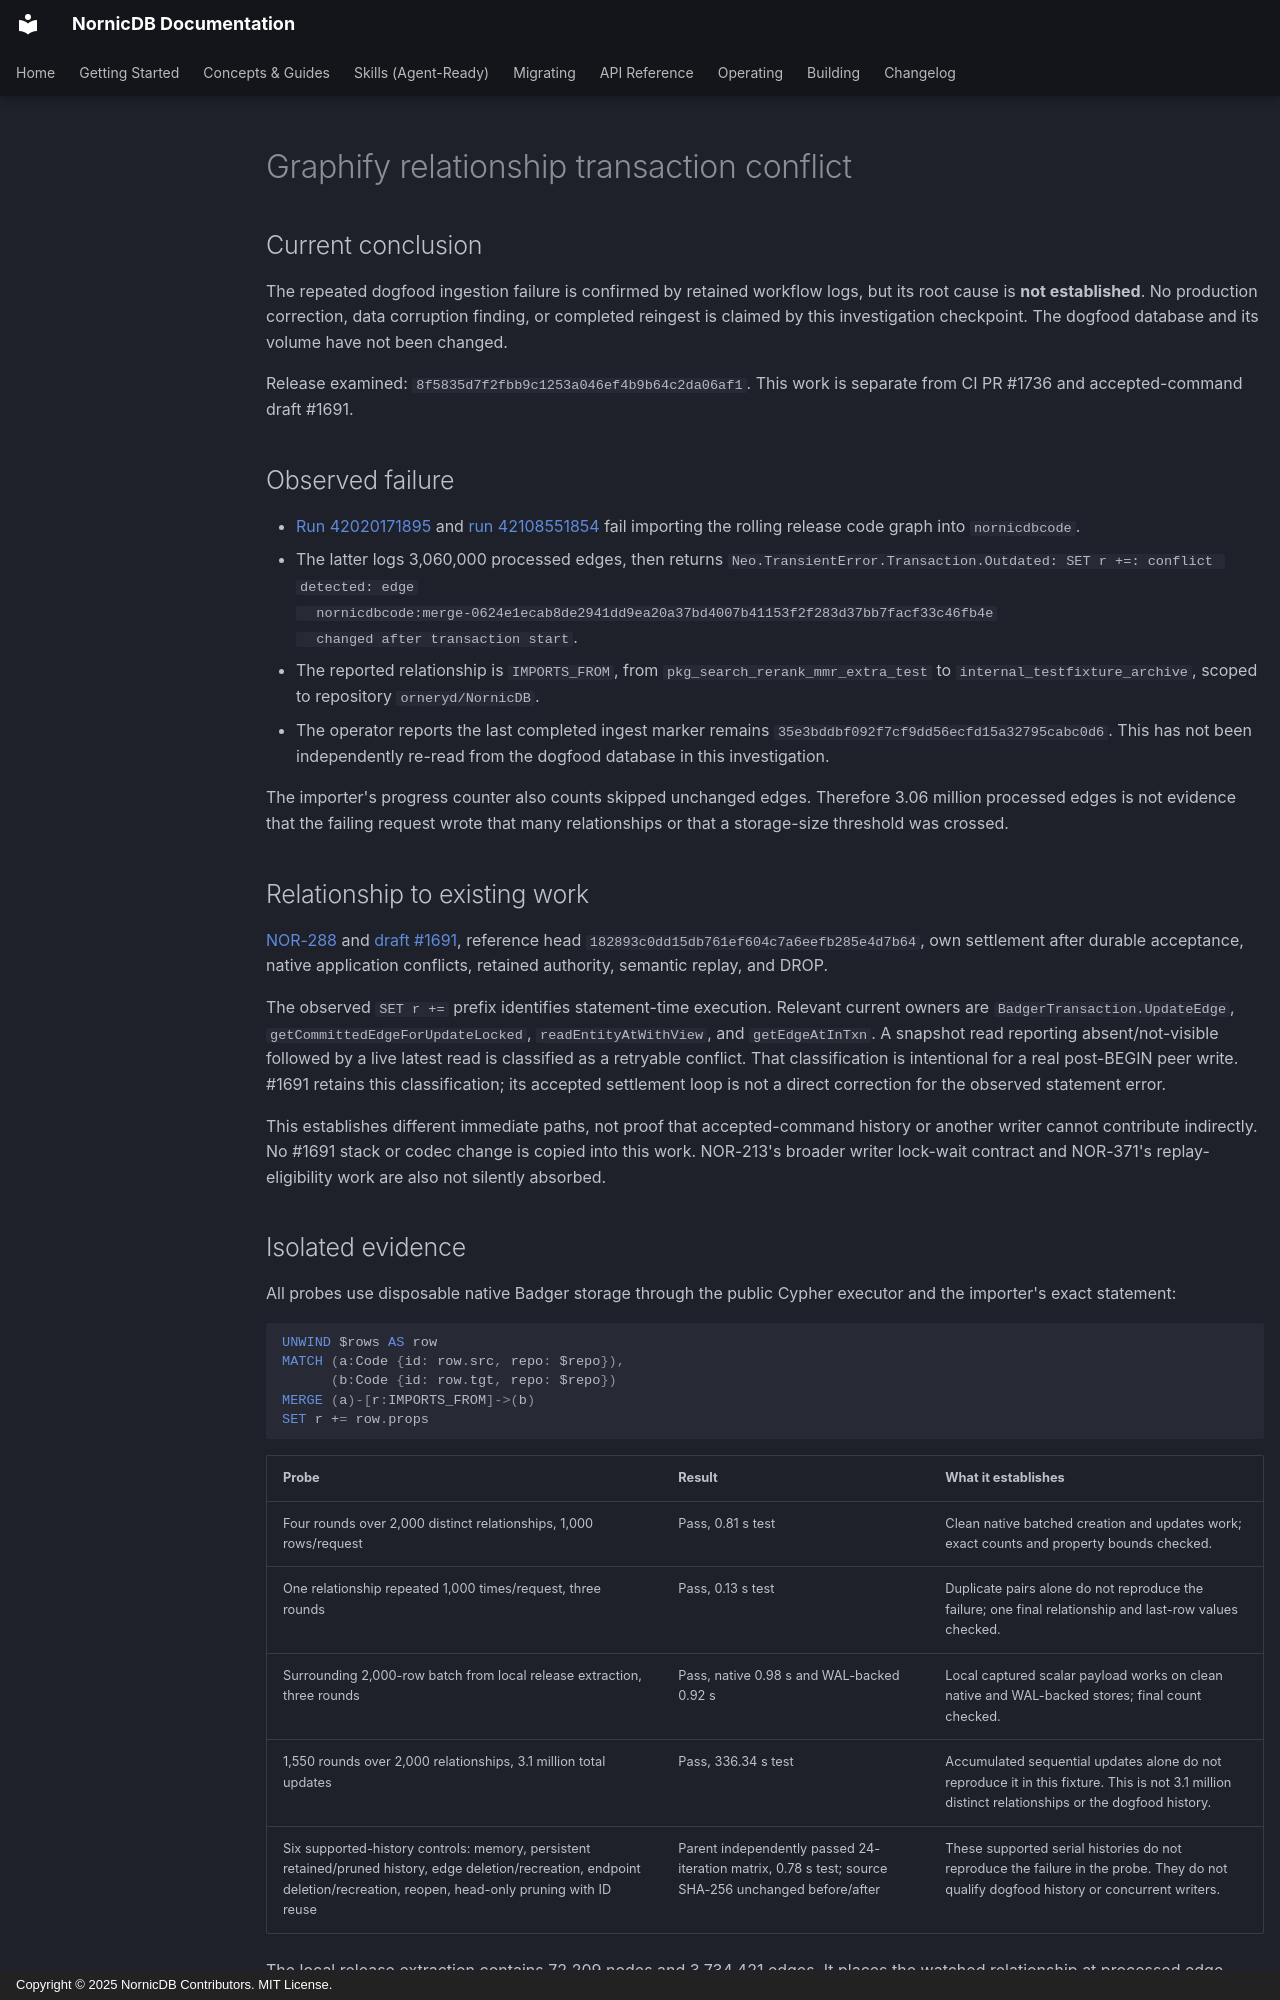

repository: orneryd/NornicDB · page: development/graphify-relationship-outdated-investigation/index.html · generator: mkdocs · copyright: Copyright © 2025 NornicDB Contributors. MIT License.

# Graphify relationship transaction conflict

## Current conclusion

The repeated dogfood ingestion failure is confirmed by retained workflow logs,
but its root cause is **not established**. No production correction, data
corruption finding, or completed reingest is claimed by this investigation
checkpoint. The dogfood database and its volume have not been changed.

Release examined: `8f5835d7f2fbb9c1253a046ef4b9b64c2da06af1`.
This work is separate from CI PR #1736 and accepted-command draft #1691.

## Observed failure

- [Run 42020171895](https://github.com/orneryd/NornicDB/actions/runs/42020171895)
  and [run 42108551854](https://github.com/orneryd/NornicDB/actions/runs/42108551854)
  fail importing the rolling release code graph into `nornicdbcode`.
- The latter logs 3,060,000 processed edges, then returns
  `Neo.TransientError.Transaction.Outdated: SET r +=: conflict detected: edge
  nornicdbcode:merge-0624e1ecab8de2941dd9ea20a37bd4007b41153f2f283d37bb7facf33c46fb4e
  changed after transaction start`.
- The reported relationship is `IMPORTS_FROM`, from
  `pkg_search_rerank_mmr_extra_test` to `internal_testfixture_archive`, scoped
  to repository `orneryd/NornicDB`.
- The operator reports the last completed ingest marker remains
  `35e3bddbf092f7cf9dd56ecfd15a32795cabc0d6`. This has not been independently
  re-read from the dogfood database in this investigation.

The importer's progress counter also counts skipped unchanged edges. Therefore
3.06 million processed edges is not evidence that the failing request wrote that
many relationships or that a storage-size threshold was crossed.

## Relationship to existing work

[NOR-288](https://linear.app/nornicdb/issue/NOR-288) and
[draft #1691](https://github.com/orneryd/NornicDB/pull/1691), reference head
`182893c0dd15db761ef604c7a6eefb285e4d7b64`, own settlement after durable acceptance,
native application conflicts, retained authority, semantic replay, and DROP.

The observed `SET r +=` prefix identifies statement-time execution. Relevant
current owners are `BadgerTransaction.UpdateEdge`,
`getCommittedEdgeForUpdateLocked`, `readEntityAtWithView`, and `getEdgeAtInTxn`.
A snapshot read reporting absent/not-visible followed by a live latest read is
classified as a retryable conflict. That classification is intentional for a
real post-BEGIN peer write. #1691 retains this classification; its accepted
settlement loop is not a direct correction for the observed statement error.

This establishes different immediate paths, not proof that accepted-command
history or another writer cannot contribute indirectly. No #1691 stack or codec
change is copied into this work. NOR-213's broader writer lock-wait contract and
NOR-371's replay-eligibility work are also not silently absorbed.
